Photos from the image-classification dataset "dataset" in the GitHub repository Raushan94kr/AI_Disaster_Response_Assistant. Its 4 classes are: destroyed, major damage, minor damage, no damage.

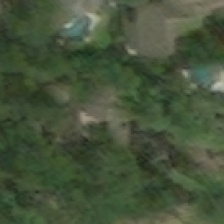
Label: major damage

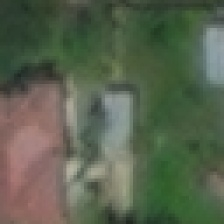
Label: no damage

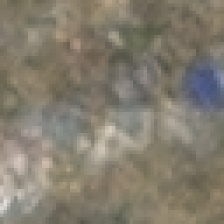
Label: destroyed

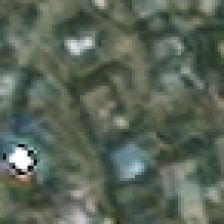
Label: minor damage

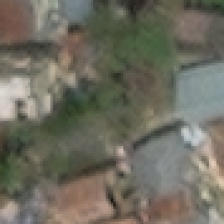
Label: destroyed

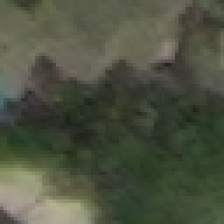
Label: major damage
